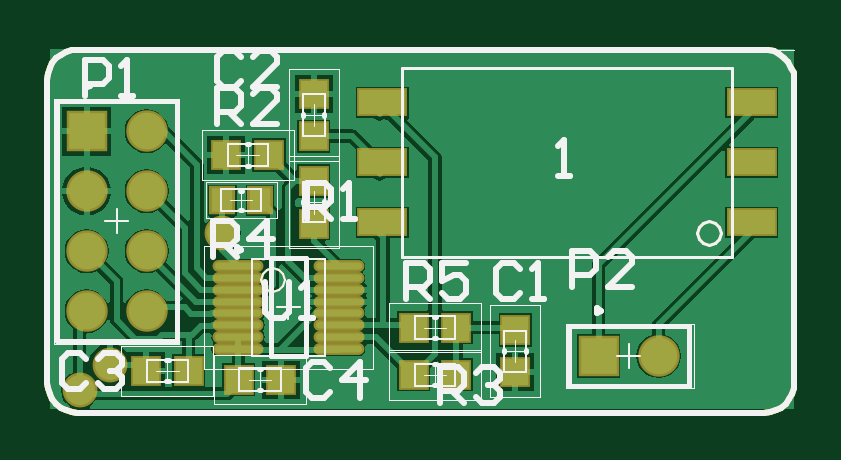
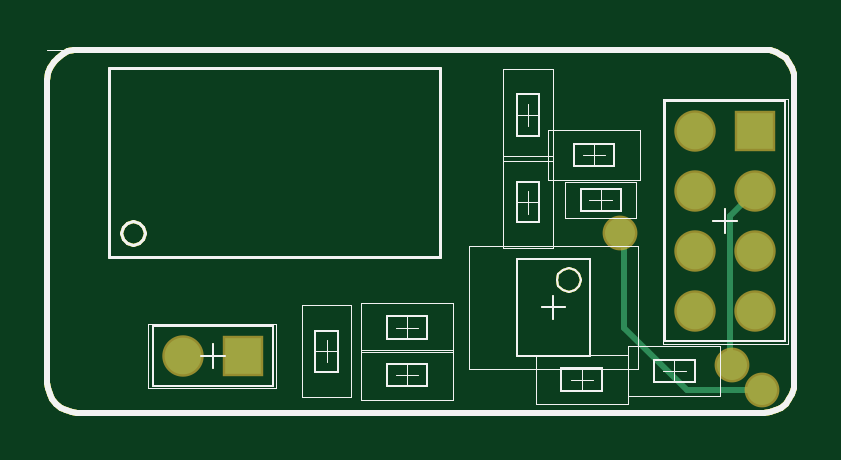
Circuit board: 10 layer files. Board 31.6 x 15.5 mm.
- bottom_copper: ife19_TS_BMS_MasterLTC6820.GBL (5515 bytes)
- bottom_silk: ife19_TS_BMS_MasterLTC6820.GBO (4859 bytes)
- paste: ife19_TS_BMS_MasterLTC6820.GBP (4857 bytes)
- bottom_mask: ife19_TS_BMS_MasterLTC6820.GBS (5265 bytes)
- outline: ife19_TS_BMS_MasterLTC6820.GKO (4862 bytes)
- outline: ife19_TS_BMS_MasterLTC6820.GM1 (4911 bytes)
- top_copper: ife19_TS_BMS_MasterLTC6820.GTL (20067 bytes)
- top_silk: ife19_TS_BMS_MasterLTC6820.GTO (8670 bytes)
- paste: ife19_TS_BMS_MasterLTC6820.GTP (5815 bytes)
- top_mask: ife19_TS_BMS_MasterLTC6820.GTS (6218 bytes)

=== bottom_copper: ife19_TS_BMS_MasterLTC6820.GBL ===
G04*
G04 #@! TF.GenerationSoftware,Altium Limited,Altium Designer,18.1.9 (240)*
G04*
G04 Layer_Physical_Order=2*
G04 Layer_Color=16711680*
%FSLAX25Y25*%
%MOIN*%
G70*
G01*
G75*
%ADD12C,0.01000*%
%ADD13C,0.00197*%
%ADD14C,0.00394*%
%ADD15C,0.00500*%
%ADD30C,0.06102*%
%ADD31R,0.06102X0.06102*%
%ADD32R,0.06102X0.06102*%
%ADD33C,0.05000*%
D12*
X6535Y36898D02*
X10687Y32746D01*
Y8324D02*
Y32746D01*
X10370Y8008D02*
X10687Y8324D01*
X17920Y3747D02*
X28346Y14173D01*
X5378Y3747D02*
X17920D01*
X28346Y29134D02*
X29134Y29921D01*
X28346Y14173D02*
Y29134D01*
X124500Y55500D02*
X124350Y56519D01*
X124005Y57490D01*
X123476Y58375D01*
X122785Y59139D01*
X121959Y59754D01*
X121028Y60196D01*
X120029Y60448D01*
X119000Y60500D01*
X119500Y-0D02*
X120475Y96D01*
X121413Y381D01*
X122278Y843D01*
X123036Y1464D01*
X123657Y2222D01*
X124119Y3087D01*
X124404Y4025D01*
X124500Y5000D01*
X-0Y5000D02*
X96Y4025D01*
X381Y3087D01*
X843Y2222D01*
X1464Y1464D01*
X2222Y843D01*
X3087Y381D01*
X4025Y96D01*
X5000Y0D01*
Y60500D02*
X4025Y60404D01*
X3087Y60119D01*
X2222Y59657D01*
X1464Y59035D01*
X843Y58278D01*
X381Y57413D01*
X96Y56476D01*
X0Y55500D01*
X124500Y5000D02*
Y55500D01*
X5000Y0D02*
X119500D01*
X0Y5000D02*
Y55500D01*
X5000Y60500D02*
X119000D01*
D13*
X60000Y61000D02*
X60500Y60500D01*
X124500D01*
X42539Y35047D02*
X46279D01*
X44409Y33177D02*
Y36917D01*
X48543Y27370D02*
Y42724D01*
X40276Y27370D02*
Y42724D01*
X48543D01*
X40276Y27370D02*
X48543D01*
X86457Y4055D02*
Y14842D01*
X107744D01*
X86457Y4055D02*
X107744D01*
Y14842D01*
X73819Y17913D02*
X82087D01*
X73819Y2559D02*
X82087D01*
Y17913D01*
X73819Y2559D02*
Y17913D01*
X77953Y8366D02*
Y12106D01*
X76083Y10236D02*
X79823D01*
X64567Y4429D02*
Y8169D01*
X62697Y6299D02*
X66437D01*
X56890Y2165D02*
X72244D01*
X56890Y10433D02*
X72244D01*
Y2165D02*
Y10433D01*
X56890Y2165D02*
Y10433D01*
X64567Y12303D02*
Y16043D01*
X62697Y14173D02*
X66437D01*
X56890Y10039D02*
X72244D01*
X56890Y18307D02*
X72244D01*
Y10039D02*
Y18307D01*
X56890Y10039D02*
Y18307D01*
X40276Y57284D02*
X48543D01*
X40276Y41929D02*
X48543D01*
Y57284D01*
X40276Y41929D02*
Y57284D01*
X44409Y47736D02*
Y51476D01*
X42539Y49606D02*
X46279D01*
X1142Y11504D02*
X21929D01*
X1142D02*
Y52291D01*
X21929Y11504D02*
Y52291D01*
X1142D02*
X21929D01*
X33386Y41051D02*
Y44791D01*
X31516Y42921D02*
X35256D01*
X25709Y47055D02*
X41063D01*
X25709Y38787D02*
X41063D01*
X25709D02*
Y47055D01*
X41063Y38787D02*
Y47055D01*
X32303Y33531D02*
Y37272D01*
X30433Y35402D02*
X34173D01*
X26398Y32449D02*
X38209D01*
X26398Y38354D02*
X38209D01*
Y32449D02*
Y38354D01*
X26398Y32449D02*
Y38354D01*
X12323Y2843D02*
Y11110D01*
X27677Y2843D02*
Y11110D01*
X12323D02*
X27677D01*
X12323Y2843D02*
X27677D01*
X18130Y6976D02*
X21870D01*
X20000Y5106D02*
Y8846D01*
X43110Y1378D02*
Y9646D01*
X27756Y1378D02*
Y9646D01*
Y1378D02*
X43110D01*
X27756Y9646D02*
X43110D01*
X33563Y5512D02*
X37303D01*
X35433Y3642D02*
Y7382D01*
X26102Y7291D02*
Y27764D01*
X54252Y7291D02*
Y27764D01*
X26102D02*
X54252D01*
X26102Y7291D02*
X54252D01*
D14*
X39587Y22055D02*
X39323Y23039D01*
X38602Y23760D01*
X37618Y24024D01*
X36634Y23760D01*
X35913Y23039D01*
X35650Y22055D01*
X35913Y21071D01*
X36634Y20350D01*
X37618Y20087D01*
X38602Y20350D01*
X39323Y21071D01*
X39587Y22055D01*
X46279Y31701D02*
Y38394D01*
X42539Y31701D02*
Y38394D01*
X46279D01*
X42539Y31701D02*
X46279D01*
X106850Y4449D02*
Y14449D01*
X86850Y4449D02*
X106850D01*
X86850D02*
Y14449D01*
X106850D01*
X76083Y13681D02*
X79823D01*
X76083Y6791D02*
X79823D01*
Y13681D01*
X76083Y6791D02*
Y13681D01*
X61221Y4429D02*
X67913D01*
X61221Y8169D02*
X67913D01*
Y4429D02*
Y8169D01*
X61221Y4429D02*
Y8169D01*
Y12303D02*
X67913D01*
X61221Y16043D02*
X67913D01*
Y12303D02*
Y16043D01*
X61221Y12303D02*
Y16043D01*
X42539Y53051D02*
X46279D01*
X42539Y46161D02*
X46279D01*
Y53051D01*
X42539Y46161D02*
Y53051D01*
X1535Y11898D02*
X21535D01*
X1535D02*
Y51898D01*
X21535Y11898D02*
Y51898D01*
X1535D02*
X21535D01*
X30039Y44791D02*
X36732D01*
X30039Y41051D02*
X36732D01*
X30039D02*
Y44791D01*
X36732Y41051D02*
Y44791D01*
X28957Y33531D02*
X35650D01*
X28957Y37272D02*
X35650D01*
Y33531D02*
Y37272D01*
X28957Y33531D02*
Y37272D01*
X16555Y5106D02*
Y8846D01*
X23445Y5106D02*
Y8846D01*
X16555D02*
X23445D01*
X16555Y5106D02*
X23445D01*
X38878Y3642D02*
Y7382D01*
X31988Y3642D02*
Y7382D01*
Y3642D02*
X38878D01*
X31988Y7382D02*
X38878D01*
X34075Y9457D02*
Y25598D01*
X46279Y9457D02*
Y25598D01*
X34075D02*
X46279D01*
X34075Y9457D02*
X46279D01*
X96850Y7480D02*
Y11417D01*
X94882Y9449D02*
X98819D01*
X9567Y31898D02*
X13504D01*
X11535Y29929D02*
Y33866D01*
X38209Y17528D02*
X42146D01*
X40177Y15559D02*
Y19496D01*
D15*
X112205Y29921D02*
X111941Y30906D01*
X111221Y31626D01*
X110236Y31890D01*
X109252Y31626D01*
X108531Y30906D01*
X108267Y29921D01*
X108531Y28937D01*
X109252Y28216D01*
X110236Y27952D01*
X111221Y28216D01*
X111941Y28937D01*
X112205Y29921D01*
X59055Y25984D02*
Y57480D01*
X114173D01*
Y25984D02*
Y57480D01*
X59055Y25984D02*
X114173D01*
D30*
X101850Y9449D02*
D03*
X16535Y16898D02*
D03*
X6535D02*
D03*
X16535Y26898D02*
D03*
Y36898D02*
D03*
X6535Y26898D02*
D03*
Y36898D02*
D03*
X16535Y46898D02*
D03*
D31*
X91850Y9449D02*
D03*
D32*
X6535Y46898D02*
D03*
D33*
X10370Y8008D02*
D03*
X5378Y3747D02*
D03*
X29134Y29921D02*
D03*
M02*

=== bottom_silk: ife19_TS_BMS_MasterLTC6820.GBO ===
G04*
G04 #@! TF.GenerationSoftware,Altium Limited,Altium Designer,18.1.9 (240)*
G04*
G04 Layer_Color=32896*
%FSLAX25Y25*%
%MOIN*%
G70*
G01*
G75*
%ADD12C,0.01000*%
%ADD13C,0.00197*%
%ADD14C,0.00394*%
%ADD15C,0.00500*%
D12*
X124500Y55500D02*
X124350Y56519D01*
X124005Y57490D01*
X123476Y58375D01*
X122785Y59139D01*
X121959Y59754D01*
X121028Y60196D01*
X120029Y60448D01*
X119000Y60500D01*
X119500Y-0D02*
X120475Y96D01*
X121413Y381D01*
X122278Y843D01*
X123036Y1464D01*
X123657Y2222D01*
X124119Y3087D01*
X124404Y4025D01*
X124500Y5000D01*
X-0Y5000D02*
X96Y4025D01*
X381Y3087D01*
X843Y2222D01*
X1464Y1464D01*
X2222Y843D01*
X3087Y381D01*
X4025Y96D01*
X5000Y0D01*
Y60500D02*
X4025Y60404D01*
X3087Y60119D01*
X2222Y59657D01*
X1464Y59035D01*
X843Y58278D01*
X381Y57413D01*
X96Y56476D01*
X0Y55500D01*
X124500Y5000D02*
Y55500D01*
X5000Y0D02*
X119500D01*
X0Y5000D02*
Y55500D01*
X5000Y60500D02*
X119000D01*
D13*
X60000Y61000D02*
X60500Y60500D01*
X124500D01*
X42539Y35047D02*
X46279D01*
X44409Y33177D02*
Y36917D01*
X48543Y27370D02*
Y42724D01*
X40276Y27370D02*
Y42724D01*
X48543D01*
X40276Y27370D02*
X48543D01*
X86457Y4055D02*
Y14842D01*
X107744D01*
X86457Y4055D02*
X107744D01*
Y14842D01*
X73819Y17913D02*
X82087D01*
X73819Y2559D02*
X82087D01*
Y17913D01*
X73819Y2559D02*
Y17913D01*
X77953Y8366D02*
Y12106D01*
X76083Y10236D02*
X79823D01*
X64567Y4429D02*
Y8169D01*
X62697Y6299D02*
X66437D01*
X56890Y2165D02*
X72244D01*
X56890Y10433D02*
X72244D01*
Y2165D02*
Y10433D01*
X56890Y2165D02*
Y10433D01*
X64567Y12303D02*
Y16043D01*
X62697Y14173D02*
X66437D01*
X56890Y10039D02*
X72244D01*
X56890Y18307D02*
X72244D01*
Y10039D02*
Y18307D01*
X56890Y10039D02*
Y18307D01*
X40276Y57284D02*
X48543D01*
X40276Y41929D02*
X48543D01*
Y57284D01*
X40276Y41929D02*
Y57284D01*
X44409Y47736D02*
Y51476D01*
X42539Y49606D02*
X46279D01*
X1142Y11504D02*
X21929D01*
X1142D02*
Y52291D01*
X21929Y11504D02*
Y52291D01*
X1142D02*
X21929D01*
X33386Y41051D02*
Y44791D01*
X31516Y42921D02*
X35256D01*
X25709Y47055D02*
X41063D01*
X25709Y38787D02*
X41063D01*
X25709D02*
Y47055D01*
X41063Y38787D02*
Y47055D01*
X32303Y33531D02*
Y37272D01*
X30433Y35402D02*
X34173D01*
X26398Y32449D02*
X38209D01*
X26398Y38354D02*
X38209D01*
Y32449D02*
Y38354D01*
X26398Y32449D02*
Y38354D01*
X12323Y2843D02*
Y11110D01*
X27677Y2843D02*
Y11110D01*
X12323D02*
X27677D01*
X12323Y2843D02*
X27677D01*
X18130Y6976D02*
X21870D01*
X20000Y5106D02*
Y8846D01*
X43110Y1378D02*
Y9646D01*
X27756Y1378D02*
Y9646D01*
Y1378D02*
X43110D01*
X27756Y9646D02*
X43110D01*
X33563Y5512D02*
X37303D01*
X35433Y3642D02*
Y7382D01*
X26102Y7291D02*
Y27764D01*
X54252Y7291D02*
Y27764D01*
X26102D02*
X54252D01*
X26102Y7291D02*
X54252D01*
D14*
X39587Y22055D02*
X39323Y23039D01*
X38602Y23760D01*
X37618Y24024D01*
X36634Y23760D01*
X35913Y23039D01*
X35650Y22055D01*
X35913Y21071D01*
X36634Y20350D01*
X37618Y20087D01*
X38602Y20350D01*
X39323Y21071D01*
X39587Y22055D01*
X46279Y31701D02*
Y38394D01*
X42539Y31701D02*
Y38394D01*
X46279D01*
X42539Y31701D02*
X46279D01*
X106850Y4449D02*
Y14449D01*
X86850Y4449D02*
X106850D01*
X86850D02*
Y14449D01*
X106850D01*
X76083Y13681D02*
X79823D01*
X76083Y6791D02*
X79823D01*
Y13681D01*
X76083Y6791D02*
Y13681D01*
X61221Y4429D02*
X67913D01*
X61221Y8169D02*
X67913D01*
Y4429D02*
Y8169D01*
X61221Y4429D02*
Y8169D01*
Y12303D02*
X67913D01*
X61221Y16043D02*
X67913D01*
Y12303D02*
Y16043D01*
X61221Y12303D02*
Y16043D01*
X42539Y53051D02*
X46279D01*
X42539Y46161D02*
X46279D01*
Y53051D01*
X42539Y46161D02*
Y53051D01*
X1535Y11898D02*
X21535D01*
X1535D02*
Y51898D01*
X21535Y11898D02*
Y51898D01*
X1535D02*
X21535D01*
X30039Y44791D02*
X36732D01*
X30039Y41051D02*
X36732D01*
X30039D02*
Y44791D01*
X36732Y41051D02*
Y44791D01*
X28957Y33531D02*
X35650D01*
X28957Y37272D02*
X35650D01*
Y33531D02*
Y37272D01*
X28957Y33531D02*
Y37272D01*
X16555Y5106D02*
Y8846D01*
X23445Y5106D02*
Y8846D01*
X16555D02*
X23445D01*
X16555Y5106D02*
X23445D01*
X38878Y3642D02*
Y7382D01*
X31988Y3642D02*
Y7382D01*
Y3642D02*
X38878D01*
X31988Y7382D02*
X38878D01*
X34075Y9457D02*
Y25598D01*
X46279Y9457D02*
Y25598D01*
X34075D02*
X46279D01*
X34075Y9457D02*
X46279D01*
X96850Y7480D02*
Y11417D01*
X94882Y9449D02*
X98819D01*
X9567Y31898D02*
X13504D01*
X11535Y29929D02*
Y33866D01*
X38209Y17528D02*
X42146D01*
X40177Y15559D02*
Y19496D01*
D15*
X112205Y29921D02*
X111941Y30906D01*
X111221Y31626D01*
X110236Y31890D01*
X109252Y31626D01*
X108531Y30906D01*
X108267Y29921D01*
X108531Y28937D01*
X109252Y28216D01*
X110236Y27952D01*
X111221Y28216D01*
X111941Y28937D01*
X112205Y29921D01*
X59055Y25984D02*
Y57480D01*
X114173D01*
Y25984D02*
Y57480D01*
X59055Y25984D02*
X114173D01*
M02*

=== paste: ife19_TS_BMS_MasterLTC6820.GBP ===
G04*
G04 #@! TF.GenerationSoftware,Altium Limited,Altium Designer,18.1.9 (240)*
G04*
G04 Layer_Color=128*
%FSLAX25Y25*%
%MOIN*%
G70*
G01*
G75*
%ADD12C,0.01000*%
%ADD13C,0.00197*%
%ADD14C,0.00394*%
%ADD15C,0.00500*%
D12*
X124500Y55500D02*
X124350Y56519D01*
X124005Y57490D01*
X123476Y58375D01*
X122785Y59139D01*
X121959Y59754D01*
X121028Y60196D01*
X120029Y60448D01*
X119000Y60500D01*
X119500Y-0D02*
X120475Y96D01*
X121413Y381D01*
X122278Y843D01*
X123036Y1464D01*
X123657Y2222D01*
X124119Y3087D01*
X124404Y4025D01*
X124500Y5000D01*
X-0Y5000D02*
X96Y4025D01*
X381Y3087D01*
X843Y2222D01*
X1464Y1464D01*
X2222Y843D01*
X3087Y381D01*
X4025Y96D01*
X5000Y0D01*
Y60500D02*
X4025Y60404D01*
X3087Y60119D01*
X2222Y59657D01*
X1464Y59035D01*
X843Y58278D01*
X381Y57413D01*
X96Y56476D01*
X0Y55500D01*
X124500Y5000D02*
Y55500D01*
X5000Y0D02*
X119500D01*
X0Y5000D02*
Y55500D01*
X5000Y60500D02*
X119000D01*
D13*
X60000Y61000D02*
X60500Y60500D01*
X124500D01*
X42539Y35047D02*
X46279D01*
X44409Y33177D02*
Y36917D01*
X48543Y27370D02*
Y42724D01*
X40276Y27370D02*
Y42724D01*
X48543D01*
X40276Y27370D02*
X48543D01*
X86457Y4055D02*
Y14842D01*
X107744D01*
X86457Y4055D02*
X107744D01*
Y14842D01*
X73819Y17913D02*
X82087D01*
X73819Y2559D02*
X82087D01*
Y17913D01*
X73819Y2559D02*
Y17913D01*
X77953Y8366D02*
Y12106D01*
X76083Y10236D02*
X79823D01*
X64567Y4429D02*
Y8169D01*
X62697Y6299D02*
X66437D01*
X56890Y2165D02*
X72244D01*
X56890Y10433D02*
X72244D01*
Y2165D02*
Y10433D01*
X56890Y2165D02*
Y10433D01*
X64567Y12303D02*
Y16043D01*
X62697Y14173D02*
X66437D01*
X56890Y10039D02*
X72244D01*
X56890Y18307D02*
X72244D01*
Y10039D02*
Y18307D01*
X56890Y10039D02*
Y18307D01*
X40276Y57284D02*
X48543D01*
X40276Y41929D02*
X48543D01*
Y57284D01*
X40276Y41929D02*
Y57284D01*
X44409Y47736D02*
Y51476D01*
X42539Y49606D02*
X46279D01*
X1142Y11504D02*
X21929D01*
X1142D02*
Y52291D01*
X21929Y11504D02*
Y52291D01*
X1142D02*
X21929D01*
X33386Y41051D02*
Y44791D01*
X31516Y42921D02*
X35256D01*
X25709Y47055D02*
X41063D01*
X25709Y38787D02*
X41063D01*
X25709D02*
Y47055D01*
X41063Y38787D02*
Y47055D01*
X32303Y33531D02*
Y37272D01*
X30433Y35402D02*
X34173D01*
X26398Y32449D02*
X38209D01*
X26398Y38354D02*
X38209D01*
Y32449D02*
Y38354D01*
X26398Y32449D02*
Y38354D01*
X12323Y2843D02*
Y11110D01*
X27677Y2843D02*
Y11110D01*
X12323D02*
X27677D01*
X12323Y2843D02*
X27677D01*
X18130Y6976D02*
X21870D01*
X20000Y5106D02*
Y8846D01*
X43110Y1378D02*
Y9646D01*
X27756Y1378D02*
Y9646D01*
Y1378D02*
X43110D01*
X27756Y9646D02*
X43110D01*
X33563Y5512D02*
X37303D01*
X35433Y3642D02*
Y7382D01*
X26102Y7291D02*
Y27764D01*
X54252Y7291D02*
Y27764D01*
X26102D02*
X54252D01*
X26102Y7291D02*
X54252D01*
D14*
X39587Y22055D02*
X39323Y23039D01*
X38602Y23760D01*
X37618Y24024D01*
X36634Y23760D01*
X35913Y23039D01*
X35650Y22055D01*
X35913Y21071D01*
X36634Y20350D01*
X37618Y20087D01*
X38602Y20350D01*
X39323Y21071D01*
X39587Y22055D01*
X46279Y31701D02*
Y38394D01*
X42539Y31701D02*
Y38394D01*
X46279D01*
X42539Y31701D02*
X46279D01*
X106850Y4449D02*
Y14449D01*
X86850Y4449D02*
X106850D01*
X86850D02*
Y14449D01*
X106850D01*
X76083Y13681D02*
X79823D01*
X76083Y6791D02*
X79823D01*
Y13681D01*
X76083Y6791D02*
Y13681D01*
X61221Y4429D02*
X67913D01*
X61221Y8169D02*
X67913D01*
Y4429D02*
Y8169D01*
X61221Y4429D02*
Y8169D01*
Y12303D02*
X67913D01*
X61221Y16043D02*
X67913D01*
Y12303D02*
Y16043D01*
X61221Y12303D02*
Y16043D01*
X42539Y53051D02*
X46279D01*
X42539Y46161D02*
X46279D01*
Y53051D01*
X42539Y46161D02*
Y53051D01*
X1535Y11898D02*
X21535D01*
X1535D02*
Y51898D01*
X21535Y11898D02*
Y51898D01*
X1535D02*
X21535D01*
X30039Y44791D02*
X36732D01*
X30039Y41051D02*
X36732D01*
X30039D02*
Y44791D01*
X36732Y41051D02*
Y44791D01*
X28957Y33531D02*
X35650D01*
X28957Y37272D02*
X35650D01*
Y33531D02*
Y37272D01*
X28957Y33531D02*
Y37272D01*
X16555Y5106D02*
Y8846D01*
X23445Y5106D02*
Y8846D01*
X16555D02*
X23445D01*
X16555Y5106D02*
X23445D01*
X38878Y3642D02*
Y7382D01*
X31988Y3642D02*
Y7382D01*
Y3642D02*
X38878D01*
X31988Y7382D02*
X38878D01*
X34075Y9457D02*
Y25598D01*
X46279Y9457D02*
Y25598D01*
X34075D02*
X46279D01*
X34075Y9457D02*
X46279D01*
X96850Y7480D02*
Y11417D01*
X94882Y9449D02*
X98819D01*
X9567Y31898D02*
X13504D01*
X11535Y29929D02*
Y33866D01*
X38209Y17528D02*
X42146D01*
X40177Y15559D02*
Y19496D01*
D15*
X112205Y29921D02*
X111941Y30906D01*
X111221Y31626D01*
X110236Y31890D01*
X109252Y31626D01*
X108531Y30906D01*
X108267Y29921D01*
X108531Y28937D01*
X109252Y28216D01*
X110236Y27952D01*
X111221Y28216D01*
X111941Y28937D01*
X112205Y29921D01*
X59055Y25984D02*
Y57480D01*
X114173D01*
Y25984D02*
Y57480D01*
X59055Y25984D02*
X114173D01*
M02*

=== bottom_mask: ife19_TS_BMS_MasterLTC6820.GBS ===
G04*
G04 #@! TF.GenerationSoftware,Altium Limited,Altium Designer,18.1.9 (240)*
G04*
G04 Layer_Color=16711935*
%FSLAX25Y25*%
%MOIN*%
G70*
G01*
G75*
%ADD12C,0.01000*%
%ADD13C,0.00197*%
%ADD14C,0.00394*%
%ADD15C,0.00500*%
%ADD26C,0.06902*%
%ADD27R,0.06902X0.06902*%
%ADD28R,0.06902X0.06902*%
%ADD29C,0.05800*%
D12*
X124500Y55500D02*
X124350Y56519D01*
X124005Y57490D01*
X123476Y58375D01*
X122785Y59139D01*
X121959Y59754D01*
X121028Y60196D01*
X120029Y60448D01*
X119000Y60500D01*
X119500Y-0D02*
X120475Y96D01*
X121413Y381D01*
X122278Y843D01*
X123036Y1464D01*
X123657Y2222D01*
X124119Y3087D01*
X124404Y4025D01*
X124500Y5000D01*
X-0Y5000D02*
X96Y4025D01*
X381Y3087D01*
X843Y2222D01*
X1464Y1464D01*
X2222Y843D01*
X3087Y381D01*
X4025Y96D01*
X5000Y0D01*
Y60500D02*
X4025Y60404D01*
X3087Y60119D01*
X2222Y59657D01*
X1464Y59035D01*
X843Y58278D01*
X381Y57413D01*
X96Y56476D01*
X0Y55500D01*
X124500Y5000D02*
Y55500D01*
X5000Y0D02*
X119500D01*
X0Y5000D02*
Y55500D01*
X5000Y60500D02*
X119000D01*
D13*
X60000Y61000D02*
X60500Y60500D01*
X124500D01*
X42539Y35047D02*
X46279D01*
X44409Y33177D02*
Y36917D01*
X48543Y27370D02*
Y42724D01*
X40276Y27370D02*
Y42724D01*
X48543D01*
X40276Y27370D02*
X48543D01*
X86457Y4055D02*
Y14842D01*
X107744D01*
X86457Y4055D02*
X107744D01*
Y14842D01*
X73819Y17913D02*
X82087D01*
X73819Y2559D02*
X82087D01*
Y17913D01*
X73819Y2559D02*
Y17913D01*
X77953Y8366D02*
Y12106D01*
X76083Y10236D02*
X79823D01*
X64567Y4429D02*
Y8169D01*
X62697Y6299D02*
X66437D01*
X56890Y2165D02*
X72244D01*
X56890Y10433D02*
X72244D01*
Y2165D02*
Y10433D01*
X56890Y2165D02*
Y10433D01*
X64567Y12303D02*
Y16043D01*
X62697Y14173D02*
X66437D01*
X56890Y10039D02*
X72244D01*
X56890Y18307D02*
X72244D01*
Y10039D02*
Y18307D01*
X56890Y10039D02*
Y18307D01*
X40276Y57284D02*
X48543D01*
X40276Y41929D02*
X48543D01*
Y57284D01*
X40276Y41929D02*
Y57284D01*
X44409Y47736D02*
Y51476D01*
X42539Y49606D02*
X46279D01*
X1142Y11504D02*
X21929D01*
X1142D02*
Y52291D01*
X21929Y11504D02*
Y52291D01*
X1142D02*
X21929D01*
X33386Y41051D02*
Y44791D01*
X31516Y42921D02*
X35256D01*
X25709Y47055D02*
X41063D01*
X25709Y38787D02*
X41063D01*
X25709D02*
Y47055D01*
X41063Y38787D02*
Y47055D01*
X32303Y33531D02*
Y37272D01*
X30433Y35402D02*
X34173D01*
X26398Y32449D02*
X38209D01*
X26398Y38354D02*
X38209D01*
Y32449D02*
Y38354D01*
X26398Y32449D02*
Y38354D01*
X12323Y2843D02*
Y11110D01*
X27677Y2843D02*
Y11110D01*
X12323D02*
X27677D01*
X12323Y2843D02*
X27677D01*
X18130Y6976D02*
X21870D01*
X20000Y5106D02*
Y8846D01*
X43110Y1378D02*
Y9646D01*
X27756Y1378D02*
Y9646D01*
Y1378D02*
X43110D01*
X27756Y9646D02*
X43110D01*
X33563Y5512D02*
X37303D01*
X35433Y3642D02*
Y7382D01*
X26102Y7291D02*
Y27764D01*
X54252Y7291D02*
Y27764D01*
X26102D02*
X54252D01*
X26102Y7291D02*
X54252D01*
D14*
X39587Y22055D02*
X39323Y23039D01*
X38602Y23760D01*
X37618Y24024D01*
X36634Y23760D01*
X35913Y23039D01*
X35650Y22055D01*
X35913Y21071D01*
X36634Y20350D01*
X37618Y20087D01*
X38602Y20350D01*
X39323Y21071D01*
X39587Y22055D01*
X46279Y31701D02*
Y38394D01*
X42539Y31701D02*
Y38394D01*
X46279D01*
X42539Y31701D02*
X46279D01*
X106850Y4449D02*
Y14449D01*
X86850Y4449D02*
X106850D01*
X86850D02*
Y14449D01*
X106850D01*
X76083Y13681D02*
X79823D01*
X76083Y6791D02*
X79823D01*
Y13681D01*
X76083Y6791D02*
Y13681D01*
X61221Y4429D02*
X67913D01*
X61221Y8169D02*
X67913D01*
Y4429D02*
Y8169D01*
X61221Y4429D02*
Y8169D01*
Y12303D02*
X67913D01*
X61221Y16043D02*
X67913D01*
Y12303D02*
Y16043D01*
X61221Y12303D02*
Y16043D01*
X42539Y53051D02*
X46279D01*
X42539Y46161D02*
X46279D01*
Y53051D01*
X42539Y46161D02*
Y53051D01*
X1535Y11898D02*
X21535D01*
X1535D02*
Y51898D01*
X21535Y11898D02*
Y51898D01*
X1535D02*
X21535D01*
X30039Y44791D02*
X36732D01*
X30039Y41051D02*
X36732D01*
X30039D02*
Y44791D01*
X36732Y41051D02*
Y44791D01*
X28957Y33531D02*
X35650D01*
X28957Y37272D02*
X35650D01*
Y33531D02*
Y37272D01*
X28957Y33531D02*
Y37272D01*
X16555Y5106D02*
Y8846D01*
X23445Y5106D02*
Y8846D01*
X16555D02*
X23445D01*
X16555Y5106D02*
X23445D01*
X38878Y3642D02*
Y7382D01*
X31988Y3642D02*
Y7382D01*
Y3642D02*
X38878D01*
X31988Y7382D02*
X38878D01*
X34075Y9457D02*
Y25598D01*
X46279Y9457D02*
Y25598D01*
X34075D02*
X46279D01*
X34075Y9457D02*
X46279D01*
X96850Y7480D02*
Y11417D01*
X94882Y9449D02*
X98819D01*
X9567Y31898D02*
X13504D01*
X11535Y29929D02*
Y33866D01*
X38209Y17528D02*
X42146D01*
X40177Y15559D02*
Y19496D01*
D15*
X112205Y29921D02*
X111941Y30906D01*
X111221Y31626D01*
X110236Y31890D01*
X109252Y31626D01*
X108531Y30906D01*
X108267Y29921D01*
X108531Y28937D01*
X109252Y28216D01*
X110236Y27952D01*
X111221Y28216D01*
X111941Y28937D01*
X112205Y29921D01*
X59055Y25984D02*
Y57480D01*
X114173D01*
Y25984D02*
Y57480D01*
X59055Y25984D02*
X114173D01*
D26*
X101850Y9449D02*
D03*
X16535Y16898D02*
D03*
X6535D02*
D03*
X16535Y26898D02*
D03*
Y36898D02*
D03*
X6535Y26898D02*
D03*
Y36898D02*
D03*
X16535Y46898D02*
D03*
D27*
X91850Y9449D02*
D03*
D28*
X6535Y46898D02*
D03*
D29*
X10370Y8008D02*
D03*
X5378Y3747D02*
D03*
X29134Y29921D02*
D03*
M02*

=== outline: ife19_TS_BMS_MasterLTC6820.GKO ===
G04*
G04 #@! TF.GenerationSoftware,Altium Limited,Altium Designer,18.1.9 (240)*
G04*
G04 Layer_Color=16711935*
%FSLAX25Y25*%
%MOIN*%
G70*
G01*
G75*
%ADD12C,0.01000*%
%ADD13C,0.00197*%
%ADD14C,0.00394*%
%ADD15C,0.00500*%
D12*
X124500Y55500D02*
X124350Y56519D01*
X124005Y57490D01*
X123476Y58375D01*
X122785Y59139D01*
X121959Y59754D01*
X121028Y60196D01*
X120029Y60448D01*
X119000Y60500D01*
X119500Y-0D02*
X120475Y96D01*
X121413Y381D01*
X122278Y843D01*
X123036Y1464D01*
X123657Y2222D01*
X124119Y3087D01*
X124404Y4025D01*
X124500Y5000D01*
X-0Y5000D02*
X96Y4025D01*
X381Y3087D01*
X843Y2222D01*
X1464Y1464D01*
X2222Y843D01*
X3087Y381D01*
X4025Y96D01*
X5000Y0D01*
Y60500D02*
X4025Y60404D01*
X3087Y60119D01*
X2222Y59657D01*
X1464Y59035D01*
X843Y58278D01*
X381Y57413D01*
X96Y56476D01*
X0Y55500D01*
X124500Y5000D02*
Y55500D01*
X5000Y0D02*
X119500D01*
X0Y5000D02*
Y55500D01*
X5000Y60500D02*
X119000D01*
D13*
X60000Y61000D02*
X60500Y60500D01*
X124500D01*
X42539Y35047D02*
X46279D01*
X44409Y33177D02*
Y36917D01*
X48543Y27370D02*
Y42724D01*
X40276Y27370D02*
Y42724D01*
X48543D01*
X40276Y27370D02*
X48543D01*
X86457Y4055D02*
Y14842D01*
X107744D01*
X86457Y4055D02*
X107744D01*
Y14842D01*
X73819Y17913D02*
X82087D01*
X73819Y2559D02*
X82087D01*
Y17913D01*
X73819Y2559D02*
Y17913D01*
X77953Y8366D02*
Y12106D01*
X76083Y10236D02*
X79823D01*
X64567Y4429D02*
Y8169D01*
X62697Y6299D02*
X66437D01*
X56890Y2165D02*
X72244D01*
X56890Y10433D02*
X72244D01*
Y2165D02*
Y10433D01*
X56890Y2165D02*
Y10433D01*
X64567Y12303D02*
Y16043D01*
X62697Y14173D02*
X66437D01*
X56890Y10039D02*
X72244D01*
X56890Y18307D02*
X72244D01*
Y10039D02*
Y18307D01*
X56890Y10039D02*
Y18307D01*
X40276Y57284D02*
X48543D01*
X40276Y41929D02*
X48543D01*
Y57284D01*
X40276Y41929D02*
Y57284D01*
X44409Y47736D02*
Y51476D01*
X42539Y49606D02*
X46279D01*
X1142Y11504D02*
X21929D01*
X1142D02*
Y52291D01*
X21929Y11504D02*
Y52291D01*
X1142D02*
X21929D01*
X33386Y41051D02*
Y44791D01*
X31516Y42921D02*
X35256D01*
X25709Y47055D02*
X41063D01*
X25709Y38787D02*
X41063D01*
X25709D02*
Y47055D01*
X41063Y38787D02*
Y47055D01*
X32303Y33531D02*
Y37272D01*
X30433Y35402D02*
X34173D01*
X26398Y32449D02*
X38209D01*
X26398Y38354D02*
X38209D01*
Y32449D02*
Y38354D01*
X26398Y32449D02*
Y38354D01*
X12323Y2843D02*
Y11110D01*
X27677Y2843D02*
Y11110D01*
X12323D02*
X27677D01*
X12323Y2843D02*
X27677D01*
X18130Y6976D02*
X21870D01*
X20000Y5106D02*
Y8846D01*
X43110Y1378D02*
Y9646D01*
X27756Y1378D02*
Y9646D01*
Y1378D02*
X43110D01*
X27756Y9646D02*
X43110D01*
X33563Y5512D02*
X37303D01*
X35433Y3642D02*
Y7382D01*
X26102Y7291D02*
Y27764D01*
X54252Y7291D02*
Y27764D01*
X26102D02*
X54252D01*
X26102Y7291D02*
X54252D01*
D14*
X39587Y22055D02*
X39323Y23039D01*
X38602Y23760D01*
X37618Y24024D01*
X36634Y23760D01*
X35913Y23039D01*
X35650Y22055D01*
X35913Y21071D01*
X36634Y20350D01*
X37618Y20087D01*
X38602Y20350D01*
X39323Y21071D01*
X39587Y22055D01*
X46279Y31701D02*
Y38394D01*
X42539Y31701D02*
Y38394D01*
X46279D01*
X42539Y31701D02*
X46279D01*
X106850Y4449D02*
Y14449D01*
X86850Y4449D02*
X106850D01*
X86850D02*
Y14449D01*
X106850D01*
X76083Y13681D02*
X79823D01*
X76083Y6791D02*
X79823D01*
Y13681D01*
X76083Y6791D02*
Y13681D01*
X61221Y4429D02*
X67913D01*
X61221Y8169D02*
X67913D01*
Y4429D02*
Y8169D01*
X61221Y4429D02*
Y8169D01*
Y12303D02*
X67913D01*
X61221Y16043D02*
X67913D01*
Y12303D02*
Y16043D01*
X61221Y12303D02*
Y16043D01*
X42539Y53051D02*
X46279D01*
X42539Y46161D02*
X46279D01*
Y53051D01*
X42539Y46161D02*
Y53051D01*
X1535Y11898D02*
X21535D01*
X1535D02*
Y51898D01*
X21535Y11898D02*
Y51898D01*
X1535D02*
X21535D01*
X30039Y44791D02*
X36732D01*
X30039Y41051D02*
X36732D01*
X30039D02*
Y44791D01*
X36732Y41051D02*
Y44791D01*
X28957Y33531D02*
X35650D01*
X28957Y37272D02*
X35650D01*
Y33531D02*
Y37272D01*
X28957Y33531D02*
Y37272D01*
X16555Y5106D02*
Y8846D01*
X23445Y5106D02*
Y8846D01*
X16555D02*
X23445D01*
X16555Y5106D02*
X23445D01*
X38878Y3642D02*
Y7382D01*
X31988Y3642D02*
Y7382D01*
Y3642D02*
X38878D01*
X31988Y7382D02*
X38878D01*
X34075Y9457D02*
Y25598D01*
X46279Y9457D02*
Y25598D01*
X34075D02*
X46279D01*
X34075Y9457D02*
X46279D01*
X96850Y7480D02*
Y11417D01*
X94882Y9449D02*
X98819D01*
X9567Y31898D02*
X13504D01*
X11535Y29929D02*
Y33866D01*
X38209Y17528D02*
X42146D01*
X40177Y15559D02*
Y19496D01*
D15*
X112205Y29921D02*
X111941Y30906D01*
X111221Y31626D01*
X110236Y31890D01*
X109252Y31626D01*
X108531Y30906D01*
X108267Y29921D01*
X108531Y28937D01*
X109252Y28216D01*
X110236Y27952D01*
X111221Y28216D01*
X111941Y28937D01*
X112205Y29921D01*
X59055Y25984D02*
Y57480D01*
X114173D01*
Y25984D02*
Y57480D01*
X59055Y25984D02*
X114173D01*
M02*

=== outline: ife19_TS_BMS_MasterLTC6820.GM1 ===
G04*
G04 #@! TF.GenerationSoftware,Altium Limited,Altium Designer,18.1.9 (240)*
G04*
G04 Layer_Color=16711935*
%FSLAX25Y25*%
%MOIN*%
G70*
G01*
G75*
%ADD12C,0.01000*%
%ADD13C,0.00197*%
%ADD14C,0.00394*%
%ADD15C,0.00500*%
D12*
X124500Y55500D02*
X124350Y56519D01*
X124005Y57490D01*
X123476Y58375D01*
X122785Y59139D01*
X121959Y59754D01*
X121028Y60196D01*
X120029Y60448D01*
X119000Y60500D01*
X119500Y-0D02*
X120475Y96D01*
X121413Y381D01*
X122278Y843D01*
X123036Y1464D01*
X123657Y2222D01*
X124119Y3087D01*
X124404Y4025D01*
X124500Y5000D01*
X-0Y5000D02*
X96Y4025D01*
X381Y3087D01*
X843Y2222D01*
X1464Y1464D01*
X2222Y843D01*
X3087Y381D01*
X4025Y96D01*
X5000Y0D01*
Y60500D02*
X4025Y60404D01*
X3087Y60119D01*
X2222Y59657D01*
X1464Y59035D01*
X843Y58278D01*
X381Y57413D01*
X96Y56476D01*
X0Y55500D01*
X124500Y5000D02*
Y55500D01*
X5000Y0D02*
X119500D01*
X0Y5000D02*
Y55500D01*
X5000Y60500D02*
X119000D01*
D13*
X60000Y61000D02*
X60500Y60500D01*
X124500D01*
X60000Y61000D02*
X60500Y60500D01*
X124500D01*
X42539Y35047D02*
X46279D01*
X44409Y33177D02*
Y36917D01*
X48543Y27370D02*
Y42724D01*
X40276Y27370D02*
Y42724D01*
X48543D01*
X40276Y27370D02*
X48543D01*
X86457Y4055D02*
Y14842D01*
X107744D01*
X86457Y4055D02*
X107744D01*
Y14842D01*
X73819Y17913D02*
X82087D01*
X73819Y2559D02*
X82087D01*
Y17913D01*
X73819Y2559D02*
Y17913D01*
X77953Y8366D02*
Y12106D01*
X76083Y10236D02*
X79823D01*
X64567Y4429D02*
Y8169D01*
X62697Y6299D02*
X66437D01*
X56890Y2165D02*
X72244D01*
X56890Y10433D02*
X72244D01*
Y2165D02*
Y10433D01*
X56890Y2165D02*
Y10433D01*
X64567Y12303D02*
Y16043D01*
X62697Y14173D02*
X66437D01*
X56890Y10039D02*
X72244D01*
X56890Y18307D02*
X72244D01*
Y10039D02*
Y18307D01*
X56890Y10039D02*
Y18307D01*
X40276Y57284D02*
X48543D01*
X40276Y41929D02*
X48543D01*
Y57284D01*
X40276Y41929D02*
Y57284D01*
X44409Y47736D02*
Y51476D01*
X42539Y49606D02*
X46279D01*
X1142Y11504D02*
X21929D01*
X1142D02*
Y52291D01*
X21929Y11504D02*
Y52291D01*
X1142D02*
X21929D01*
X33386Y41051D02*
Y44791D01*
X31516Y42921D02*
X35256D01*
X25709Y47055D02*
X41063D01*
X25709Y38787D02*
X41063D01*
X25709D02*
Y47055D01*
X41063Y38787D02*
Y47055D01*
X32303Y33531D02*
Y37272D01*
X30433Y35402D02*
X34173D01*
X26398Y32449D02*
X38209D01*
X26398Y38354D02*
X38209D01*
Y32449D02*
Y38354D01*
X26398Y32449D02*
Y38354D01*
X12323Y2843D02*
Y11110D01*
X27677Y2843D02*
Y11110D01*
X12323D02*
X27677D01*
X12323Y2843D02*
X27677D01*
X18130Y6976D02*
X21870D01*
X20000Y5106D02*
Y8846D01*
X43110Y1378D02*
Y9646D01*
X27756Y1378D02*
Y9646D01*
Y1378D02*
X43110D01*
X27756Y9646D02*
X43110D01*
X33563Y5512D02*
X37303D01*
X35433Y3642D02*
Y7382D01*
X26102Y7291D02*
Y27764D01*
X54252Y7291D02*
Y27764D01*
X26102D02*
X54252D01*
X26102Y7291D02*
X54252D01*
D14*
X39587Y22055D02*
X39323Y23039D01*
X38602Y23760D01*
X37618Y24024D01*
X36634Y23760D01*
X35913Y23039D01*
X35650Y22055D01*
X35913Y21071D01*
X36634Y20350D01*
X37618Y20087D01*
X38602Y20350D01*
X39323Y21071D01*
X39587Y22055D01*
X46279Y31701D02*
Y38394D01*
X42539Y31701D02*
Y38394D01*
X46279D01*
X42539Y31701D02*
X46279D01*
X106850Y4449D02*
Y14449D01*
X86850Y4449D02*
X106850D01*
X86850D02*
Y14449D01*
X106850D01*
X76083Y13681D02*
X79823D01*
X76083Y6791D02*
X79823D01*
Y13681D01*
X76083Y6791D02*
Y13681D01*
X61221Y4429D02*
X67913D01*
X61221Y8169D02*
X67913D01*
Y4429D02*
Y8169D01*
X61221Y4429D02*
Y8169D01*
Y12303D02*
X67913D01*
X61221Y16043D02*
X67913D01*
Y12303D02*
Y16043D01*
X61221Y12303D02*
Y16043D01*
X42539Y53051D02*
X46279D01*
X42539Y46161D02*
X46279D01*
Y53051D01*
X42539Y46161D02*
Y53051D01*
X1535Y11898D02*
X21535D01*
X1535D02*
Y51898D01*
X21535Y11898D02*
Y51898D01*
X1535D02*
X21535D01*
X30039Y44791D02*
X36732D01*
X30039Y41051D02*
X36732D01*
X30039D02*
Y44791D01*
X36732Y41051D02*
Y44791D01*
X28957Y33531D02*
X35650D01*
X28957Y37272D02*
X35650D01*
Y33531D02*
Y37272D01*
X28957Y33531D02*
Y37272D01*
X16555Y5106D02*
Y8846D01*
X23445Y5106D02*
Y8846D01*
X16555D02*
X23445D01*
X16555Y5106D02*
X23445D01*
X38878Y3642D02*
Y7382D01*
X31988Y3642D02*
Y7382D01*
Y3642D02*
X38878D01*
X31988Y7382D02*
X38878D01*
X34075Y9457D02*
Y25598D01*
X46279Y9457D02*
Y25598D01*
X34075D02*
X46279D01*
X34075Y9457D02*
X46279D01*
X96850Y7480D02*
Y11417D01*
X94882Y9449D02*
X98819D01*
X9567Y31898D02*
X13504D01*
X11535Y29929D02*
Y33866D01*
X38209Y17528D02*
X42146D01*
X40177Y15559D02*
Y19496D01*
D15*
X112205Y29921D02*
X111941Y30906D01*
X111221Y31626D01*
X110236Y31890D01*
X109252Y31626D01*
X108531Y30906D01*
X108267Y29921D01*
X108531Y28937D01*
X109252Y28216D01*
X110236Y27952D01*
X111221Y28216D01*
X111941Y28937D01*
X112205Y29921D01*
X59055Y25984D02*
Y57480D01*
X114173D01*
Y25984D02*
Y57480D01*
X59055Y25984D02*
X114173D01*
M02*

=== top_copper: ife19_TS_BMS_MasterLTC6820.GTL (20067 bytes, source omitted) ===
=== top_silk: ife19_TS_BMS_MasterLTC6820.GTO (8670 bytes, source omitted) ===
=== paste: ife19_TS_BMS_MasterLTC6820.GTP ===
G04*
G04 #@! TF.GenerationSoftware,Altium Limited,Altium Designer,18.1.9 (240)*
G04*
G04 Layer_Color=8421504*
%FSLAX25Y25*%
%MOIN*%
G70*
G01*
G75*
%ADD12C,0.01000*%
%ADD13C,0.00197*%
%ADD14C,0.00394*%
%ADD15C,0.00500*%
%ADD16R,0.07677X0.04016*%
%ADD17R,0.04331X0.04331*%
%ADD18R,0.04331X0.04331*%
%ADD19R,0.03543X0.03937*%
%ADD20O,0.07677X0.01181*%
D12*
X124500Y55500D02*
X124350Y56519D01*
X124005Y57490D01*
X123476Y58375D01*
X122785Y59139D01*
X121959Y59754D01*
X121028Y60196D01*
X120029Y60448D01*
X119000Y60500D01*
X119500Y-0D02*
X120475Y96D01*
X121413Y381D01*
X122278Y843D01*
X123036Y1464D01*
X123657Y2222D01*
X124119Y3087D01*
X124404Y4025D01*
X124500Y5000D01*
X-0Y5000D02*
X96Y4025D01*
X381Y3087D01*
X843Y2222D01*
X1464Y1464D01*
X2222Y843D01*
X3087Y381D01*
X4025Y96D01*
X5000Y0D01*
Y60500D02*
X4025Y60404D01*
X3087Y60119D01*
X2222Y59657D01*
X1464Y59035D01*
X843Y58278D01*
X381Y57413D01*
X96Y56476D01*
X0Y55500D01*
X124500Y5000D02*
Y55500D01*
X5000Y0D02*
X119500D01*
X0Y5000D02*
Y55500D01*
X5000Y60500D02*
X119000D01*
D13*
X60000Y61000D02*
X60500Y60500D01*
X124500D01*
X42539Y35047D02*
X46279D01*
X44409Y33177D02*
Y36917D01*
X48543Y27370D02*
Y42724D01*
X40276Y27370D02*
Y42724D01*
X48543D01*
X40276Y27370D02*
X48543D01*
X86457Y4055D02*
Y14842D01*
X107744D01*
X86457Y4055D02*
X107744D01*
Y14842D01*
X73819Y17913D02*
X82087D01*
X73819Y2559D02*
X82087D01*
Y17913D01*
X73819Y2559D02*
Y17913D01*
X77953Y8366D02*
Y12106D01*
X76083Y10236D02*
X79823D01*
X64567Y4429D02*
Y8169D01*
X62697Y6299D02*
X66437D01*
X56890Y2165D02*
X72244D01*
X56890Y10433D02*
X72244D01*
Y2165D02*
Y10433D01*
X56890Y2165D02*
Y10433D01*
X64567Y12303D02*
Y16043D01*
X62697Y14173D02*
X66437D01*
X56890Y10039D02*
X72244D01*
X56890Y18307D02*
X72244D01*
Y10039D02*
Y18307D01*
X56890Y10039D02*
Y18307D01*
X40276Y57284D02*
X48543D01*
X40276Y41929D02*
X48543D01*
Y57284D01*
X40276Y41929D02*
Y57284D01*
X44409Y47736D02*
Y51476D01*
X42539Y49606D02*
X46279D01*
X1142Y11504D02*
X21929D01*
X1142D02*
Y52291D01*
X21929Y11504D02*
Y52291D01*
X1142D02*
X21929D01*
X33386Y41051D02*
Y44791D01*
X31516Y42921D02*
X35256D01*
X25709Y47055D02*
X41063D01*
X25709Y38787D02*
X41063D01*
X25709D02*
Y47055D01*
X41063Y38787D02*
Y47055D01*
X32303Y33531D02*
Y37272D01*
X30433Y35402D02*
X34173D01*
X26398Y32449D02*
X38209D01*
X26398Y38354D02*
X38209D01*
Y32449D02*
Y38354D01*
X26398Y32449D02*
Y38354D01*
X12323Y2843D02*
Y11110D01*
X27677Y2843D02*
Y11110D01*
X12323D02*
X27677D01*
X12323Y2843D02*
X27677D01*
X18130Y6976D02*
X21870D01*
X20000Y5106D02*
Y8846D01*
X43110Y1378D02*
Y9646D01*
X27756Y1378D02*
Y9646D01*
Y1378D02*
X43110D01*
X27756Y9646D02*
X43110D01*
X33563Y5512D02*
X37303D01*
X35433Y3642D02*
Y7382D01*
X26102Y7291D02*
Y27764D01*
X54252Y7291D02*
Y27764D01*
X26102D02*
X54252D01*
X26102Y7291D02*
X54252D01*
D14*
X39587Y22055D02*
X39323Y23039D01*
X38602Y23760D01*
X37618Y24024D01*
X36634Y23760D01*
X35913Y23039D01*
X35650Y22055D01*
X35913Y21071D01*
X36634Y20350D01*
X37618Y20087D01*
X38602Y20350D01*
X39323Y21071D01*
X39587Y22055D01*
X46279Y31701D02*
Y38394D01*
X42539Y31701D02*
Y38394D01*
X46279D01*
X42539Y31701D02*
X46279D01*
X106850Y4449D02*
Y14449D01*
X86850Y4449D02*
X106850D01*
X86850D02*
Y14449D01*
X106850D01*
X76083Y13681D02*
X79823D01*
X76083Y6791D02*
X79823D01*
Y13681D01*
X76083Y6791D02*
Y13681D01*
X61221Y4429D02*
X67913D01*
X61221Y8169D02*
X67913D01*
Y4429D02*
Y8169D01*
X61221Y4429D02*
Y8169D01*
Y12303D02*
X67913D01*
X61221Y16043D02*
X67913D01*
Y12303D02*
Y16043D01*
X61221Y12303D02*
Y16043D01*
X42539Y53051D02*
X46279D01*
X42539Y46161D02*
X46279D01*
Y53051D01*
X42539Y46161D02*
Y53051D01*
X1535Y11898D02*
X21535D01*
X1535D02*
Y51898D01*
X21535Y11898D02*
Y51898D01*
X1535D02*
X21535D01*
X30039Y44791D02*
X36732D01*
X30039Y41051D02*
X36732D01*
X30039D02*
Y44791D01*
X36732Y41051D02*
Y44791D01*
X28957Y33531D02*
X35650D01*
X28957Y37272D02*
X35650D01*
Y33531D02*
Y37272D01*
X28957Y33531D02*
Y37272D01*
X16555Y5106D02*
Y8846D01*
X23445Y5106D02*
Y8846D01*
X16555D02*
X23445D01*
X16555Y5106D02*
X23445D01*
X38878Y3642D02*
Y7382D01*
X31988Y3642D02*
Y7382D01*
Y3642D02*
X38878D01*
X31988Y7382D02*
X38878D01*
X34075Y9457D02*
Y25598D01*
X46279Y9457D02*
Y25598D01*
X34075D02*
X46279D01*
X34075Y9457D02*
X46279D01*
X96850Y7480D02*
Y11417D01*
X94882Y9449D02*
X98819D01*
X9567Y31898D02*
X13504D01*
X11535Y29929D02*
Y33866D01*
X38209Y17528D02*
X42146D01*
X40177Y15559D02*
Y19496D01*
D15*
X112205Y29921D02*
X111941Y30906D01*
X111221Y31626D01*
X110236Y31890D01*
X109252Y31626D01*
X108531Y30906D01*
X108267Y29921D01*
X108531Y28937D01*
X109252Y28216D01*
X110236Y27952D01*
X111221Y28216D01*
X111941Y28937D01*
X112205Y29921D01*
X59055Y25984D02*
Y57480D01*
X114173D01*
Y25984D02*
Y57480D01*
X59055Y25984D02*
X114173D01*
D16*
X55827Y41732D02*
D03*
Y51732D02*
D03*
Y31732D02*
D03*
X117401D02*
D03*
Y41732D02*
D03*
Y51732D02*
D03*
D17*
X44409Y38591D02*
D03*
Y31504D02*
D03*
X77953Y13780D02*
D03*
Y6693D02*
D03*
X44409Y53150D02*
D03*
Y46063D02*
D03*
D18*
X68110Y6299D02*
D03*
X61024D02*
D03*
X68110Y14173D02*
D03*
X61024D02*
D03*
X29842Y42921D02*
D03*
X36929D02*
D03*
X16457Y6976D02*
D03*
X23543D02*
D03*
X38976Y5512D02*
D03*
X31890D02*
D03*
D19*
X35453Y35402D02*
D03*
X29154D02*
D03*
D20*
X31811Y24417D02*
D03*
Y22449D02*
D03*
Y20480D02*
D03*
Y18512D02*
D03*
Y16543D02*
D03*
Y14575D02*
D03*
Y12606D02*
D03*
Y10638D02*
D03*
X48543Y24417D02*
D03*
Y22449D02*
D03*
Y20480D02*
D03*
Y18512D02*
D03*
Y16543D02*
D03*
Y14575D02*
D03*
Y12606D02*
D03*
Y10638D02*
D03*
M02*

=== top_mask: ife19_TS_BMS_MasterLTC6820.GTS ===
G04*
G04 #@! TF.GenerationSoftware,Altium Limited,Altium Designer,18.1.9 (240)*
G04*
G04 Layer_Color=8388736*
%FSLAX25Y25*%
%MOIN*%
G70*
G01*
G75*
%ADD12C,0.01000*%
%ADD13C,0.00197*%
%ADD14C,0.00394*%
%ADD15C,0.00500*%
%ADD21R,0.08477X0.04816*%
%ADD22R,0.05131X0.05131*%
%ADD23R,0.05131X0.05131*%
%ADD24R,0.04343X0.04737*%
%ADD25O,0.08477X0.01981*%
%ADD26C,0.06902*%
%ADD27R,0.06902X0.06902*%
%ADD28R,0.06902X0.06902*%
%ADD29C,0.05800*%
D12*
X124500Y55500D02*
X124350Y56519D01*
X124005Y57490D01*
X123476Y58375D01*
X122785Y59139D01*
X121959Y59754D01*
X121028Y60196D01*
X120029Y60448D01*
X119000Y60500D01*
X119500Y-0D02*
X120475Y96D01*
X121413Y381D01*
X122278Y843D01*
X123036Y1464D01*
X123657Y2222D01*
X124119Y3087D01*
X124404Y4025D01*
X124500Y5000D01*
X-0Y5000D02*
X96Y4025D01*
X381Y3087D01*
X843Y2222D01*
X1464Y1464D01*
X2222Y843D01*
X3087Y381D01*
X4025Y96D01*
X5000Y0D01*
Y60500D02*
X4025Y60404D01*
X3087Y60119D01*
X2222Y59657D01*
X1464Y59035D01*
X843Y58278D01*
X381Y57413D01*
X96Y56476D01*
X0Y55500D01*
X124500Y5000D02*
Y55500D01*
X5000Y0D02*
X119500D01*
X0Y5000D02*
Y55500D01*
X5000Y60500D02*
X119000D01*
D13*
X60000Y61000D02*
X60500Y60500D01*
X124500D01*
X42539Y35047D02*
X46279D01*
X44409Y33177D02*
Y36917D01*
X48543Y27370D02*
Y42724D01*
X40276Y27370D02*
Y42724D01*
X48543D01*
X40276Y27370D02*
X48543D01*
X86457Y4055D02*
Y14842D01*
X107744D01*
X86457Y4055D02*
X107744D01*
Y14842D01*
X73819Y17913D02*
X82087D01*
X73819Y2559D02*
X82087D01*
Y17913D01*
X73819Y2559D02*
Y17913D01*
X77953Y8366D02*
Y12106D01*
X76083Y10236D02*
X79823D01*
X64567Y4429D02*
Y8169D01*
X62697Y6299D02*
X66437D01*
X56890Y2165D02*
X72244D01*
X56890Y10433D02*
X72244D01*
Y2165D02*
Y10433D01*
X56890Y2165D02*
Y10433D01*
X64567Y12303D02*
Y16043D01*
X62697Y14173D02*
X66437D01*
X56890Y10039D02*
X72244D01*
X56890Y18307D02*
X72244D01*
Y10039D02*
Y18307D01*
X56890Y10039D02*
Y18307D01*
X40276Y57284D02*
X48543D01*
X40276Y41929D02*
X48543D01*
Y57284D01*
X40276Y41929D02*
Y57284D01*
X44409Y47736D02*
Y51476D01*
X42539Y49606D02*
X46279D01*
X1142Y11504D02*
X21929D01*
X1142D02*
Y52291D01*
X21929Y11504D02*
Y52291D01*
X1142D02*
X21929D01*
X33386Y41051D02*
Y44791D01*
X31516Y42921D02*
X35256D01*
X25709Y47055D02*
X41063D01*
X25709Y38787D02*
X41063D01*
X25709D02*
Y47055D01*
X41063Y38787D02*
Y47055D01*
X32303Y33531D02*
Y37272D01*
X30433Y35402D02*
X34173D01*
X26398Y32449D02*
X38209D01*
X26398Y38354D02*
X38209D01*
Y32449D02*
Y38354D01*
X26398Y32449D02*
Y38354D01*
X12323Y2843D02*
Y11110D01*
X27677Y2843D02*
Y11110D01*
X12323D02*
X27677D01*
X12323Y2843D02*
X27677D01*
X18130Y6976D02*
X21870D01*
X20000Y5106D02*
Y8846D01*
X43110Y1378D02*
Y9646D01*
X27756Y1378D02*
Y9646D01*
Y1378D02*
X43110D01*
X27756Y9646D02*
X43110D01*
X33563Y5512D02*
X37303D01*
X35433Y3642D02*
Y7382D01*
X26102Y7291D02*
Y27764D01*
X54252Y7291D02*
Y27764D01*
X26102D02*
X54252D01*
X26102Y7291D02*
X54252D01*
D14*
X39587Y22055D02*
X39323Y23039D01*
X38602Y23760D01*
X37618Y24024D01*
X36634Y23760D01*
X35913Y23039D01*
X35650Y22055D01*
X35913Y21071D01*
X36634Y20350D01*
X37618Y20087D01*
X38602Y20350D01*
X39323Y21071D01*
X39587Y22055D01*
X46279Y31701D02*
Y38394D01*
X42539Y31701D02*
Y38394D01*
X46279D01*
X42539Y31701D02*
X46279D01*
X106850Y4449D02*
Y14449D01*
X86850Y4449D02*
X106850D01*
X86850D02*
Y14449D01*
X106850D01*
X76083Y13681D02*
X79823D01*
X76083Y6791D02*
X79823D01*
Y13681D01*
X76083Y6791D02*
Y13681D01*
X61221Y4429D02*
X67913D01*
X61221Y8169D02*
X67913D01*
Y4429D02*
Y8169D01*
X61221Y4429D02*
Y8169D01*
Y12303D02*
X67913D01*
X61221Y16043D02*
X67913D01*
Y12303D02*
Y16043D01*
X61221Y12303D02*
Y16043D01*
X42539Y53051D02*
X46279D01*
X42539Y46161D02*
X46279D01*
Y53051D01*
X42539Y46161D02*
Y53051D01*
X1535Y11898D02*
X21535D01*
X1535D02*
Y51898D01*
X21535Y11898D02*
Y51898D01*
X1535D02*
X21535D01*
X30039Y44791D02*
X36732D01*
X30039Y41051D02*
X36732D01*
X30039D02*
Y44791D01*
X36732Y41051D02*
Y44791D01*
X28957Y33531D02*
X35650D01*
X28957Y37272D02*
X35650D01*
Y33531D02*
Y37272D01*
X28957Y33531D02*
Y37272D01*
X16555Y5106D02*
Y8846D01*
X23445Y5106D02*
Y8846D01*
X16555D02*
X23445D01*
X16555Y5106D02*
X23445D01*
X38878Y3642D02*
Y7382D01*
X31988Y3642D02*
Y7382D01*
Y3642D02*
X38878D01*
X31988Y7382D02*
X38878D01*
X34075Y9457D02*
Y25598D01*
X46279Y9457D02*
Y25598D01*
X34075D02*
X46279D01*
X34075Y9457D02*
X46279D01*
X96850Y7480D02*
Y11417D01*
X94882Y9449D02*
X98819D01*
X9567Y31898D02*
X13504D01*
X11535Y29929D02*
Y33866D01*
X38209Y17528D02*
X42146D01*
X40177Y15559D02*
Y19496D01*
D15*
X112205Y29921D02*
X111941Y30906D01*
X111221Y31626D01*
X110236Y31890D01*
X109252Y31626D01*
X108531Y30906D01*
X108267Y29921D01*
X108531Y28937D01*
X109252Y28216D01*
X110236Y27952D01*
X111221Y28216D01*
X111941Y28937D01*
X112205Y29921D01*
X59055Y25984D02*
Y57480D01*
X114173D01*
Y25984D02*
Y57480D01*
X59055Y25984D02*
X114173D01*
D21*
X55827Y41732D02*
D03*
Y51732D02*
D03*
Y31732D02*
D03*
X117401D02*
D03*
Y41732D02*
D03*
Y51732D02*
D03*
D22*
X44409Y38591D02*
D03*
Y31504D02*
D03*
X77953Y13780D02*
D03*
Y6693D02*
D03*
X44409Y53150D02*
D03*
Y46063D02*
D03*
D23*
X68110Y6299D02*
D03*
X61024D02*
D03*
X68110Y14173D02*
D03*
X61024D02*
D03*
X29842Y42921D02*
D03*
X36929D02*
D03*
X16457Y6976D02*
D03*
X23543D02*
D03*
X38976Y5512D02*
D03*
X31890D02*
D03*
D24*
X35453Y35402D02*
D03*
X29154D02*
D03*
D25*
X31811Y24417D02*
D03*
Y22449D02*
D03*
Y20480D02*
D03*
Y18512D02*
D03*
Y16543D02*
D03*
Y14575D02*
D03*
Y12606D02*
D03*
Y10638D02*
D03*
X48543Y24417D02*
D03*
Y22449D02*
D03*
Y20480D02*
D03*
Y18512D02*
D03*
Y16543D02*
D03*
Y14575D02*
D03*
Y12606D02*
D03*
Y10638D02*
D03*
D26*
X101850Y9449D02*
D03*
X16535Y16898D02*
D03*
X6535D02*
D03*
X16535Y26898D02*
D03*
Y36898D02*
D03*
X6535Y26898D02*
D03*
Y36898D02*
D03*
X16535Y46898D02*
D03*
D27*
X91850Y9449D02*
D03*
D28*
X6535Y46898D02*
D03*
D29*
X10370Y8008D02*
D03*
X5378Y3747D02*
D03*
X29134Y29921D02*
D03*
M02*

